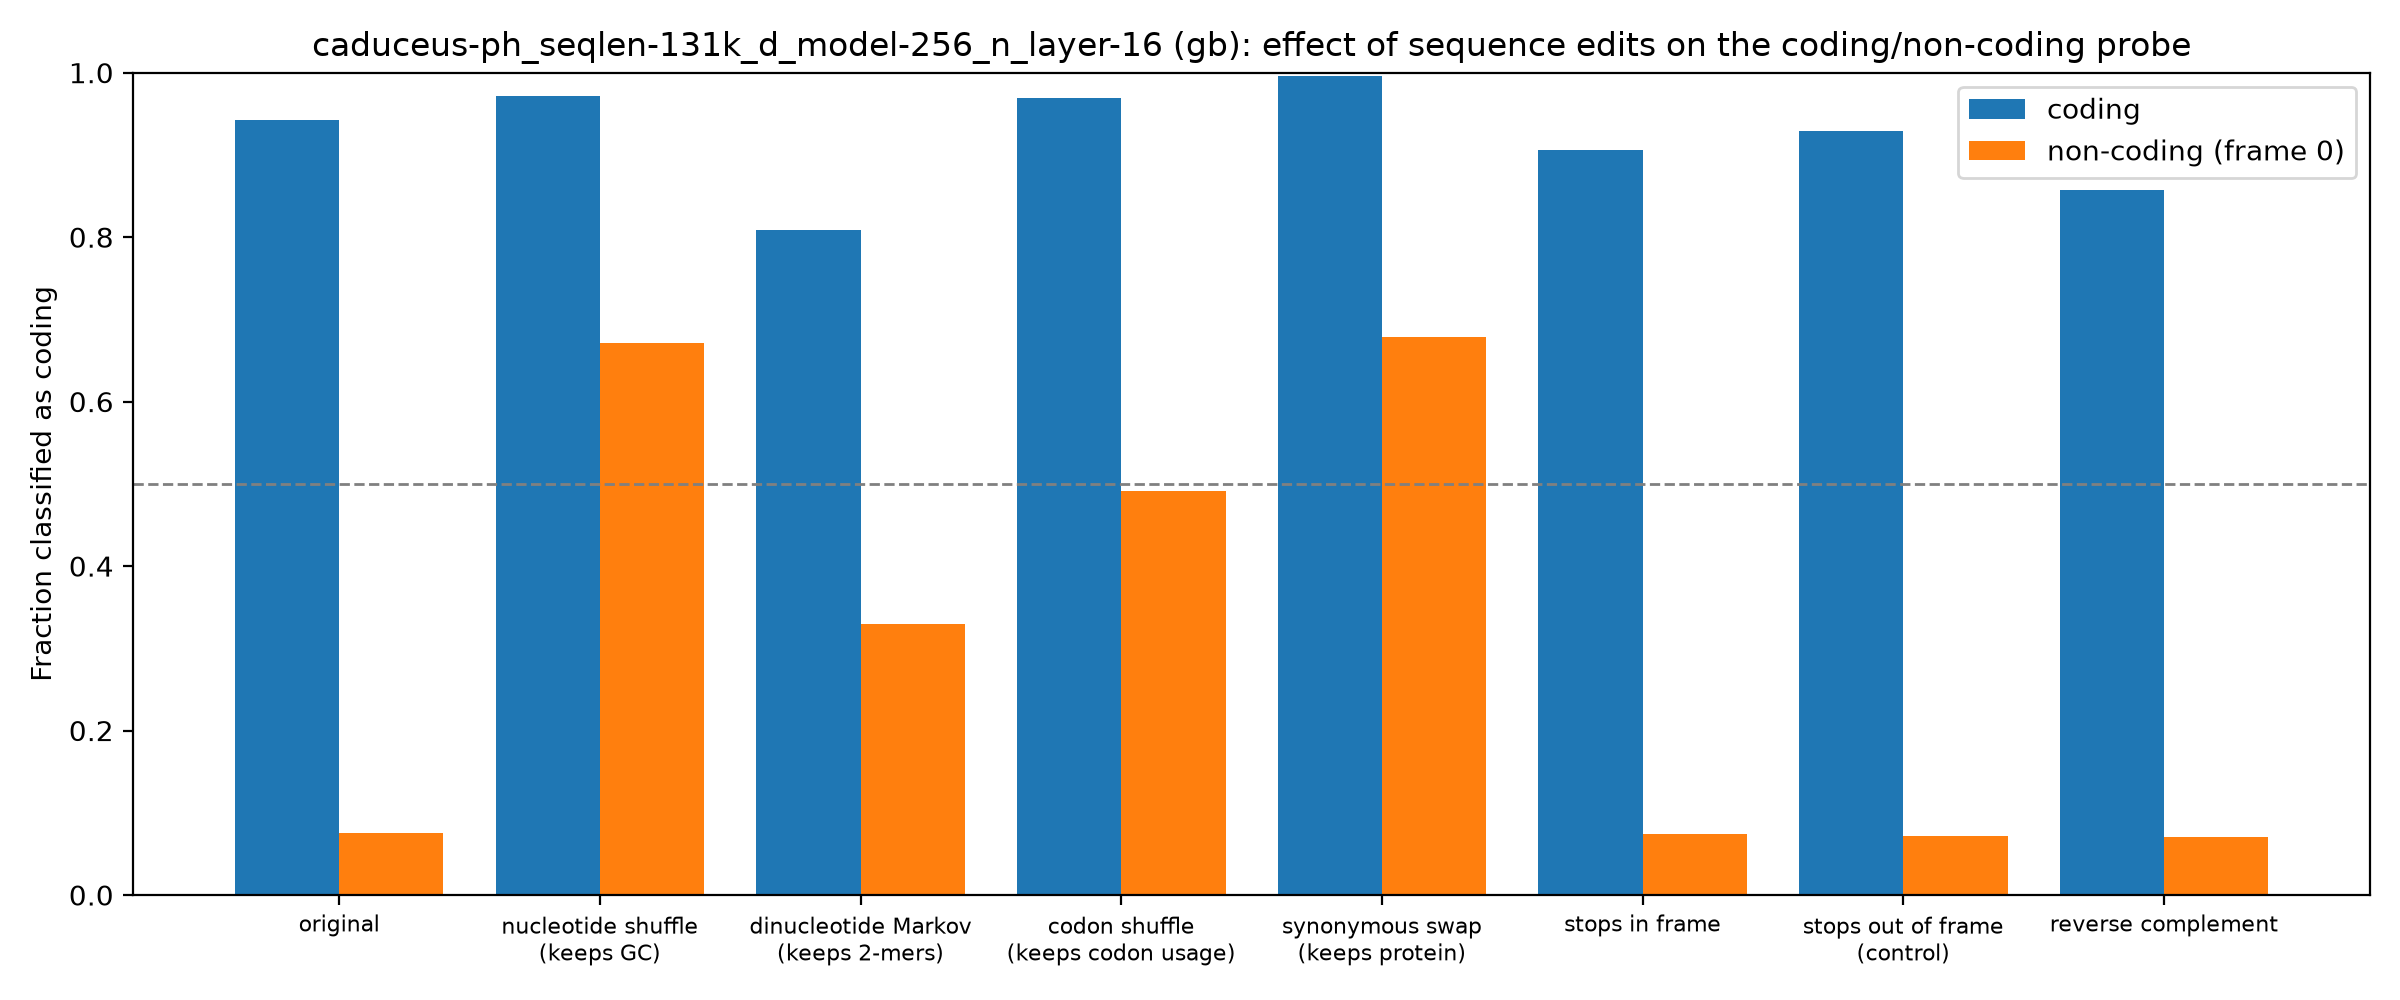

The table this chart was drawn from, first rows:
group, edit, mean_coding_score, frac_called_coding
coding, original, 5.251, 0.9425
coding, nucleotide shuffle (keeps GC), 4.312, 0.9715
coding, dinucleotide Markov (keeps 2-mers), 2.185, 0.8085
coding, codon shuffle (keeps codon usage), 5.781, 0.9695
coding, synonymous swap (keeps protein), 6.412, 0.996
coding, stops in frame, 4.198, 0.906
coding, stops out of frame (control), 4.995, 0.9285
coding, reverse complement, 3.19, 0.8575
non-coding (frame 0), original, -4.663, 0.075
non-coding (frame 0), nucleotide shuffle (keeps GC), 1.326, 0.671
non-coding (frame 0), dinucleotide Markov (keeps 2-mers), -1.042, 0.33
non-coding (frame 0), codon shuffle (keeps codon usage), -0.169, 0.491
non-coding (frame 0), synonymous swap (keeps protein), 1.225, 0.6785
non-coding (frame 0), stops in frame, -4.558, 0.074
non-coding (frame 0), stops out of frame (control), -4.516, 0.072
non-coding (frame 0), reverse complement, -4.679, 0.0705
